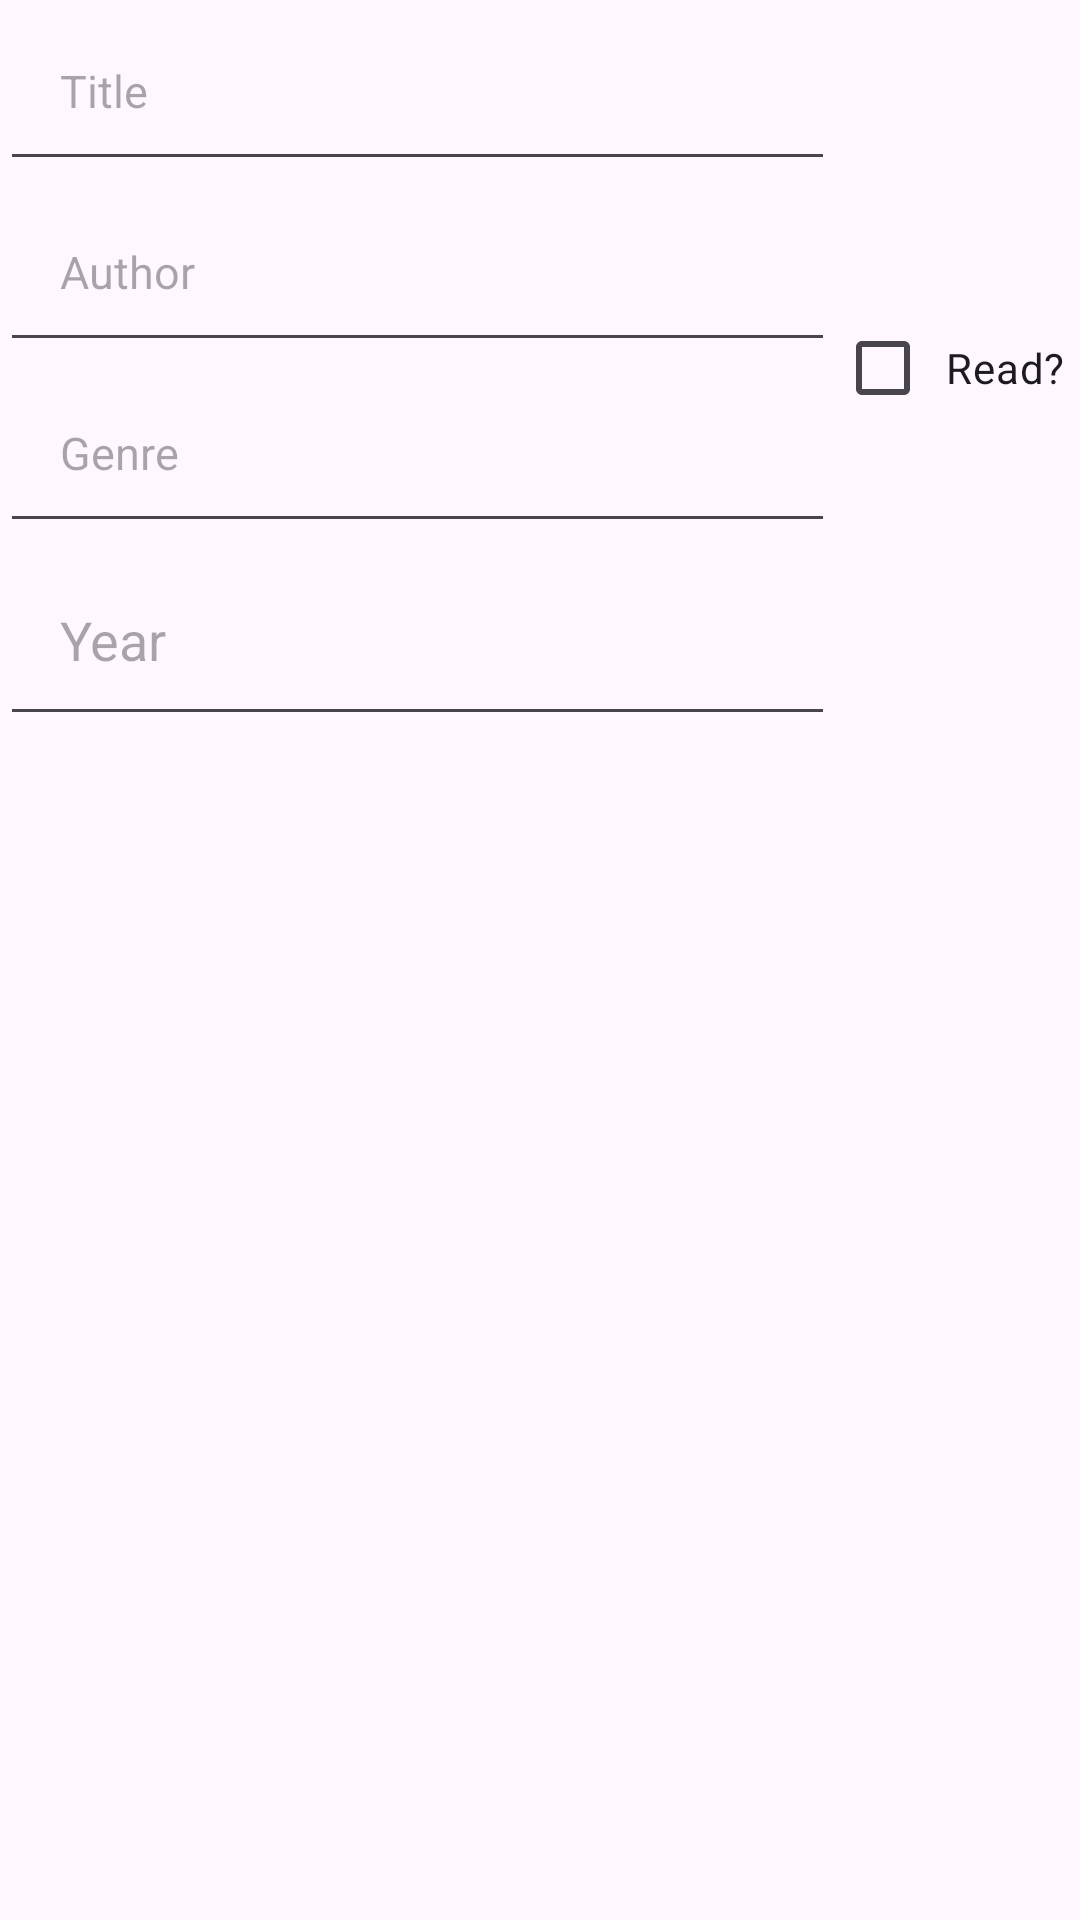

Android layout source for this screen:
<!-- AndroidManifest.xml: application theme Theme.AklymchuMyBookWishlist -->
<!-- res/layout/add_or_modify_book_fragment.xml -->
<?xml version="1.0" encoding="utf-8"?>
<androidx.constraintlayout.widget.ConstraintLayout xmlns:android="http://schemas.android.com/apk/res/android"
    xmlns:app="http://schemas.android.com/apk/res-auto"
    xmlns:tools="http://schemas.android.com/tools"
    android:layout_width="match_parent"
    android:layout_height="match_parent">

    <EditText
        android:id="@+id/edit_book_Title"
        android:layout_width="0dp"
        android:layout_height="wrap_content"
        android:hint="@string/title"
        android:padding="20dp"
        android:textSize="15sp"
        app:layout_constraintBottom_toTopOf="@+id/edit_book_Author"
        app:layout_constraintEnd_toStartOf="@+id/read_checkbox"
        app:layout_constraintStart_toStartOf="parent"
        app:layout_constraintTop_toTopOf="parent" />

    <EditText
        android:id="@+id/edit_book_Author"
        android:layout_width="0dp"
        android:layout_height="wrap_content"
        android:hint="@string/author"
        android:padding="20dp"

        android:textSize="15sp"
        app:layout_constraintBottom_toTopOf="@+id/edit_book_Genre"
        app:layout_constraintEnd_toStartOf="@+id/read_checkbox"
        app:layout_constraintStart_toStartOf="@+id/edit_book_Title"
        app:layout_constraintTop_toBottomOf="@+id/edit_book_Title" />

    <EditText
        android:id="@+id/edit_book_Genre"
        android:layout_width="0dp"
        android:layout_height="wrap_content"
        android:layout_marginBottom="28dp"

        android:hint="@string/genre"
        android:padding="20dp"
        android:textSize="15sp"
        app:layout_constraintBottom_toTopOf="@+id/edit_book_Date"
        app:layout_constraintEnd_toStartOf="@+id/read_checkbox"
        app:layout_constraintStart_toStartOf="@+id/edit_book_Author"
        app:layout_constraintTop_toBottomOf="@+id/edit_book_Author" />

    <EditText
        android:id="@+id/edit_book_Date"
        android:layout_width="0dp"
        android:layout_height="wrap_content"
        android:ems="10"
        android:padding="20dp"
        android:hint="@string/year"
        android:inputType="date"
        app:layout_constraintEnd_toStartOf="@+id/read_checkbox"
        app:layout_constraintStart_toStartOf="@+id/edit_book_Genre"
        app:layout_constraintTop_toBottomOf="@+id/edit_book_Genre" />

    <CheckBox
        android:id="@+id/read_checkbox"

        android:layout_width="wrap_content"
        android:layout_height="wrap_content"
        android:checked="false"
        android:padding="5dp"
        android:text="@string/read_question"
        app:layout_constraintBottom_toBottomOf="@+id/edit_book_Date"
        app:layout_constraintEnd_toEndOf="parent"
        app:layout_constraintTop_toTopOf="parent" />


</androidx.constraintlayout.widget.ConstraintLayout>
<!-- resources referenced by this layout -->
<resources>
  <string name="author">Author</string>
  <string name="genre">Genre</string>
  <string name="read_question">Read?</string>
  <string name="title">Title</string>
  <string name="year">Year</string>
  <style name="Theme.AklymchuMyBookWishlist" parent="Base.Theme.AklymchuMyBookWishlist" />
  <style name="Base.Theme.AklymchuMyBookWishlist" parent="Theme.Material3.DayNight.NoActionBar">
          
          
      </style>
</resources>
